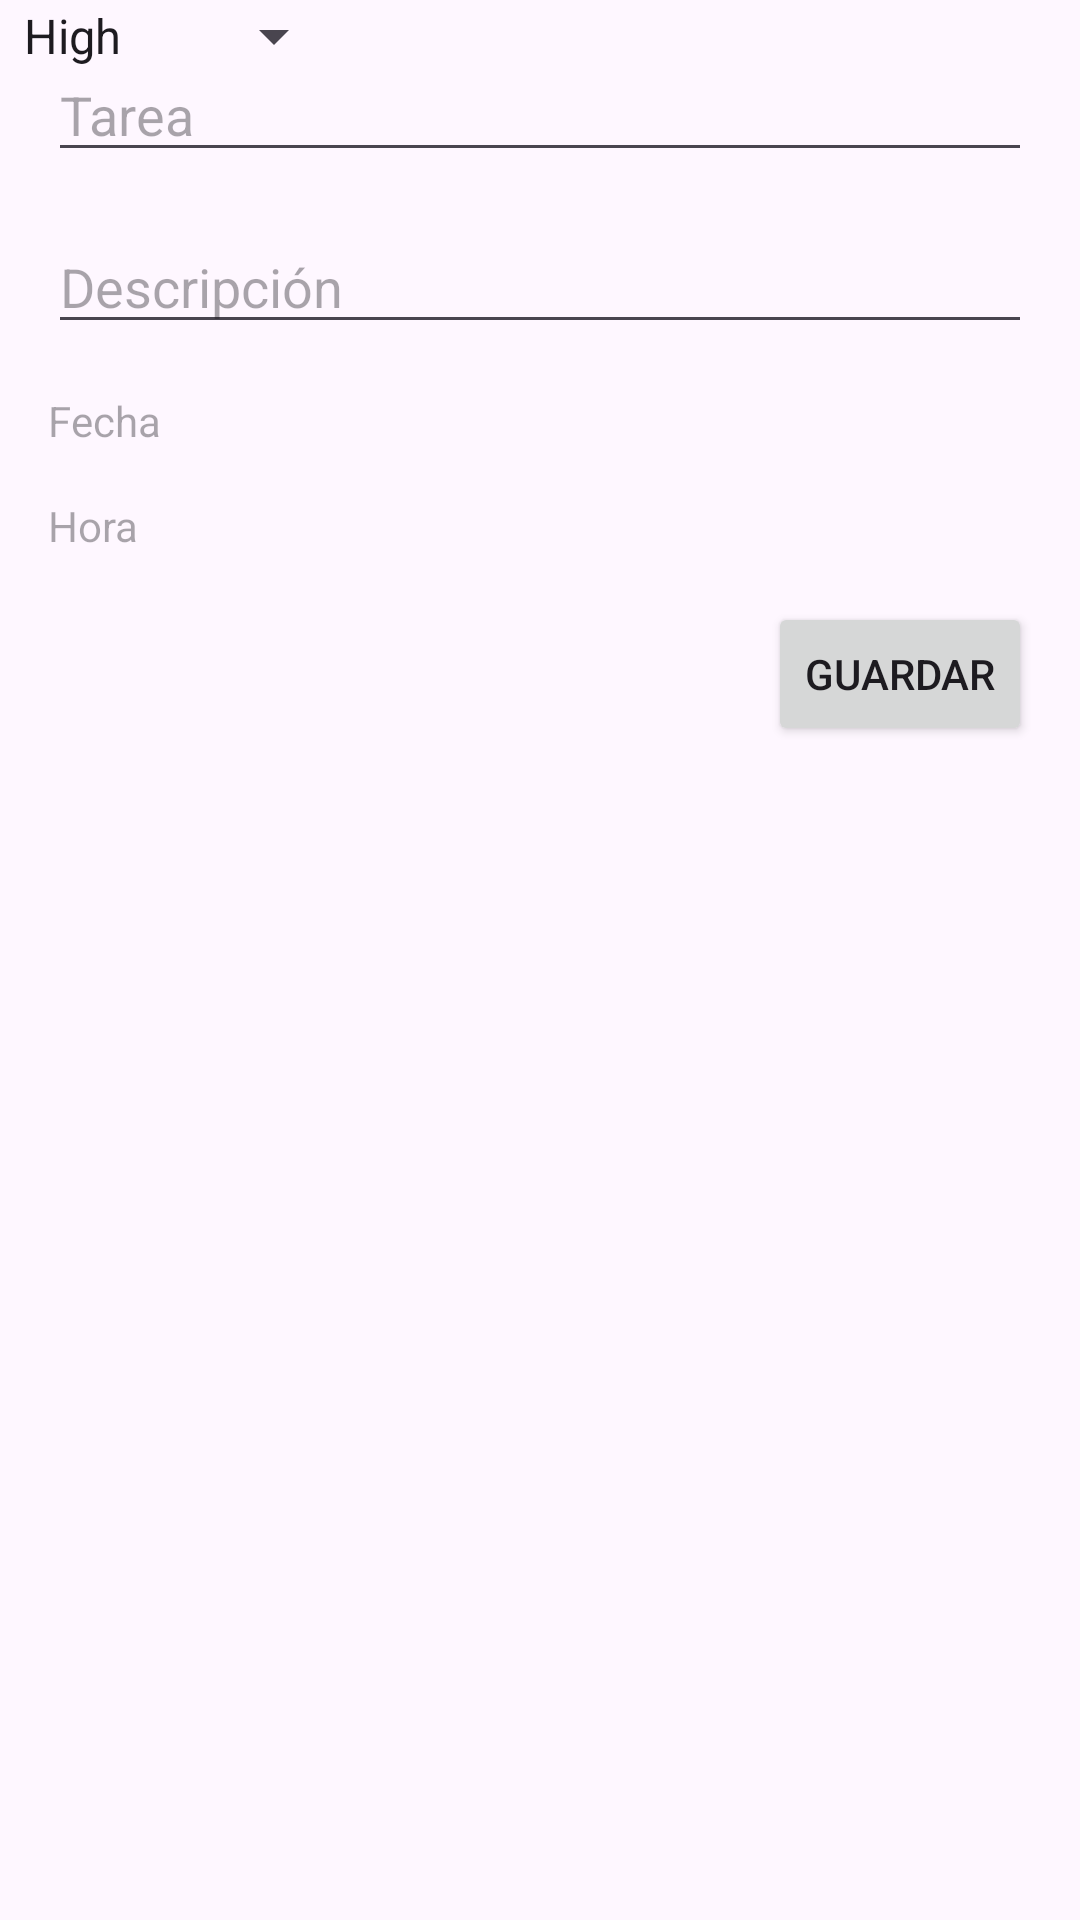

Layout XML and referenced resources for this Android screen:
<!-- AndroidManifest.xml: application theme Theme.Lab_5_20175557 -->
<!-- res/layout/crear_editar_tarea.xml -->
<?xml version="1.0" encoding="utf-8"?>
<androidx.constraintlayout.widget.ConstraintLayout xmlns:android="http://schemas.android.com/apk/res/android"
    xmlns:app="http://schemas.android.com/apk/res-auto"
    xmlns:tools="http://schemas.android.com/tools"
    android:layout_width="match_parent"
    android:layout_height="match_parent"
    tools:context=".AddEditTaskActivity">

    <EditText
        android:id="@+id/editTextTitle"
        android:layout_width="0dp"
        android:layout_height="wrap_content"
        android:hint="Tarea"
        app:layout_constraintTop_toTopOf="parent"
        app:layout_constraintStart_toStartOf="parent"
        app:layout_constraintEnd_toEndOf="parent"
        android:layout_margin="16dp" />

    <EditText
        android:id="@+id/editTextDescription"
        android:layout_width="0dp"
        android:layout_height="wrap_content"
        android:hint="Descripción"
        app:layout_constraintTop_toBottomOf="@id/editTextTitle"
        app:layout_constraintStart_toStartOf="parent"
        app:layout_constraintEnd_toEndOf="parent"
        android:layout_margin="16dp" />

    <TextView
        android:id="@+id/textViewDueDate"
        android:layout_width="0dp"
        android:layout_height="wrap_content"
        android:hint="Fecha"
        android:focusable="true"
        android:focusableInTouchMode="true"
        app:layout_constraintTop_toBottomOf="@id/editTextDescription"
        app:layout_constraintStart_toStartOf="parent"
        app:layout_constraintEnd_toEndOf="parent"
        android:layout_margin="16dp" />

    <TextView
        android:id="@+id/textViewDueTime"
        android:layout_width="0dp"
        android:layout_height="wrap_content"
        android:hint="Hora"
        android:focusable="true"
        android:focusableInTouchMode="true"
        app:layout_constraintTop_toBottomOf="@id/textViewDueDate"
        app:layout_constraintStart_toStartOf="parent"
        app:layout_constraintEnd_toEndOf="parent"
        android:layout_margin="16dp" />

    <Button
        android:id="@+id/buttonSave"
        android:layout_width="wrap_content"
        android:layout_height="wrap_content"
        android:text="guardar"
        app:layout_constraintTop_toBottomOf="@id/textViewDueTime"
        app:layout_constraintEnd_toEndOf="parent"
        android:layout_margin="16dp" />
    <Spinner
        android:id="@+id/spinnerImportance"
        android:layout_width="wrap_content"
        android:layout_height="wrap_content"
        android:entries="@array/importance_levels" />
</androidx.constraintlayout.widget.ConstraintLayout>
<!-- resources referenced by this layout -->
<resources>
  <string-array name="importance_levels">
          <item>High</item>
          <item>Default</item>
          <item>Low</item>
      </string-array>
  <style name="Theme.Lab_5_20175557" parent="Base.Theme.Lab_5_20175557" />
  <style name="Base.Theme.Lab_5_20175557" parent="Theme.Material3.DayNight.NoActionBar">
          
          
      </style>
</resources>
